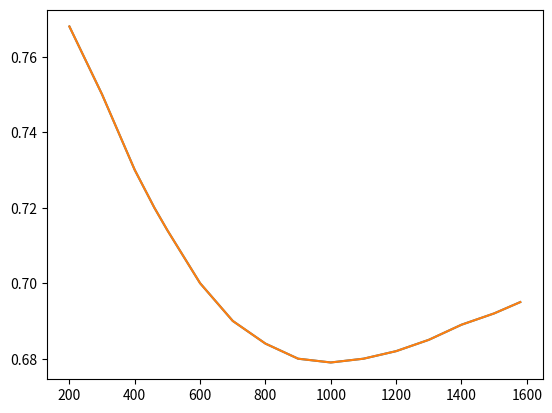
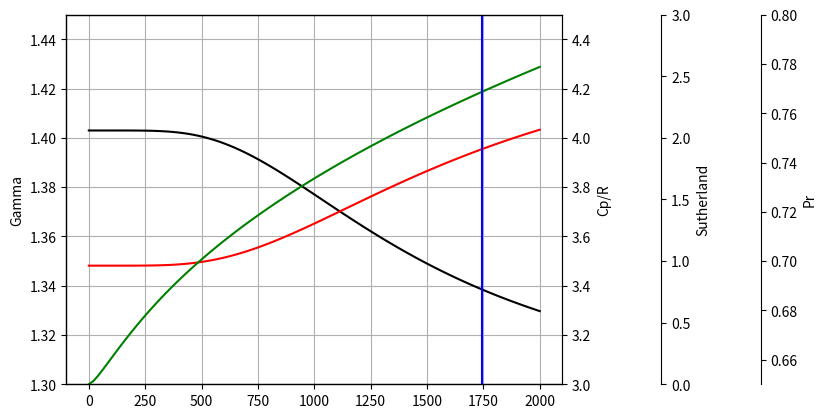

Write Python code to recreate these figures, in order. (Note: this script raises an exception after producing the figures.)
"""
Script para los cálculos del primer ejercicio entregable de la asignatura de vehículos lanzadores y misiles.

@Autores: Guillermo Peña Martínez, Alejandro Paz Rodríguez, Raúl Ordás Collado
@Fecha: 23/11/2022
@Referencias: Missile Aerodynamics (Nielsen)
"""
#%% Módulos
import numpy as np
import matplotlib.pyplot as plt
from scipy import interpolate
from sympy import symbols

#%% Variables entrada
# Variables geométricas
D = 0.177				# Diámetro del misil.
r0 = D/2				# Radio del misil.
l = 0.5					# Longitud de la ojiva.
tr = 1                  # Ancho máximo de las alas.
cr = 1                  # Cuerda superficies de control.
cdc = 1                 # Cf viscous crossflow.
m = 1                   # Distancia borde de ataque a punto espesor máximo.
Bc = 0.525              # Wingspan
deflx_w = 0.6           # Deflexión de la estela, término (1-dew/dalpha)
Sm = 10                 # Superficie proyectada del misil
Scontrol = 10           # Superficie alar de los controles (m^2)
Sw = 10                 # Superficie alar (m^2)
Bw = 0.56               # Wingspan ala (m)
Xcg = 0.2               # Distancia al centro de gravedad
Xcp = 0.1               # Distancia al centro de presiones
Xw = 0.3                # Distancia adimensional al centro de presiones del ala
Xb = 0.4                # Distancia adimensional al centro de presiones del fuselaje
Xc = 0.5                # Distancia adimensional al centro de presiones del control
Iy = 1                  # Momento de inercia del misil respecto a un eje perpendicular al plano del movimiento

# Características del misil
masa = 1                # Masa del misil

# Variables de vuelo
AOA = 4 				# Ángulo de ataque (deg).
AOA = AOA*np.pi/180		# Ángulo de ataque (rad).
M = 2.3                 # Mach de vuelo
h = 10000               # Altura de vuelo (m)
#%% Variables globales
B = (M**2-1)**0.5										# Parámetro de corrección de compresibilidad
dens = 1.225*(1-22.558*10 **(-6)*h)**4.2559				# Densidad a la altura de vuelo
T = 288.15-6.5*h/1000									# Temperatura a la altura de vuelo
Vsound = (1.4*T*287)**0.5								# Velocidad del sonido a la altura de vuelo
Vinf = M*Vsound											# Velocidad de la corriente libre
q = 0.5*Vinf**2*dens									# Presión dinámica
gamma0 = 1.403											# Relación de calores específicos
theta = 5500											# Constante en grados Rankine
R = 1718												# Constante gases ideales en ft^2/sec^2*R
cp0 = gamma0/(gamma0-1)*R								# Cp para gas calóricamente perfecto
cv0 = cp0/gamma0											# Cv para gas calóricamente perfecto
T0 = 491.7												# Temperatura de referencia para la viscosidad en grados Rankine
mu0 = 3.58*10**(-7)										# Viscosidad a la temperatura de referencia em slug/sec*ft
#%% Datos para gráfica variaciones con la temperatura. Valores extraídos del Nielsen
Temp_Pr = [200,300,350,400,460,500,600,700,800,850,900,1000,1100,1200,1300,1400,1500,1580]
Pr_datos = [0.768,0.75,0.74,0.73,0.72,0.714,0.7,0.69,0.684,0.682,0.68,0.679,0.68,0.682,0.685,0.689,0.692,0.695]
Temp_gamma = [200,250,300,400,500,600,700,800,900,1000,1100,1200,1300,1350,1400,1500]
gamma_datos = [0.76,0.758,0.755,0.752,0.751,0.75,0.749,0.747,0.744,0.74,0.738,0.734,0.732,0.72,0.728,0.725]
Pr = interpolate.CubicSpline(Temp_Pr,Pr_datos)
plt.plot(Temp_Pr,Pr(Temp_Pr))
plt.plot(Temp_Pr,Pr_datos)
plt.show()


#%% Gráfica variaciones con la temperatura
Temp = np.linspace(0,2000,100)
Temp_gm = np.linspace(200,2000,100)
mu_rel = lambda Tst: (Tst/T0)**(3/2)*(T0+198.72)/(Tst+198.72)       # Ley de sutherland para temperatura en grados Rankine
gamma = lambda Tst: 1+(gamma0-1)/(1+(gamma0-1)*((theta/Tst)**2*np.exp(theta/Tst)/(np.exp(theta/Tst)-1)**2))
cp = lambda Tst: cp0*(1+(gamma0-1)/gamma0*((theta/Tst)**2*np.exp(theta/Tst)/(np.exp(theta/Tst)-1)**2))/R
cv = lambda Tst: cv0*(1+(gamma0-1)*((theta/Tst)**2*np.exp(theta/Tst)/(np.exp(theta/Tst)-1)**2))/R
k = lambda Tst: 5.75*10**(-5)*(1+0.00317*Tst-0.0000021*Tst**2)*0.5781759824/460.67
# k = lambda Tst: 0.25*(9*gamma(Tst)-5)*mu_rel(Tst)*mu0*cv(Tst)*R
Pr = lambda Tst: cp(Tst)*R*mu_rel(Tst)*mu0/k(Tst)


fig, ax = plt.subplots()
cp_pl = ax.twinx()
muRel_pl = ax.twinx()
Pr_pl = ax.twinx()
cp_pl.plot(Temp,cp(Temp_gm),'r-',label="Cp/R")
cp_pl.set_ylim(3,4.5)
cp_pl.set_ylabel("Cp/R")

muRel_pl.plot(Temp,mu_rel(Temp),'g-',label="Sutherland")
muRel_pl.spines.right.set_position(("axes",1.2))
muRel_pl.set_ylim(0,3)
muRel_pl.set_ylabel("Sutherland")

Pr_pl.plot(Temp, Pr(Temp_gm), 'b-', label="Prandtl")
Pr_pl.set_ylim(0.65,0.8)
Pr_pl.spines.right.set_position(("axes",1.4))
Pr_pl.set_ylabel("Pr")

ax.plot(Temp,gamma(Temp_gm),"k-",label="Gamma")
ax.set_ylim(1.3,1.45)
ax.set_ylabel("Gamma")
ax.grid(True)

plt.show()
#%% Cálculo de la resistencia
# El drag debido al lift en un cuerpo esbelto de base cilíndrica
# es la mitad del que se produce en una placa plana (Nielsen).
L_q = 2*np.pi*AOA*r0**2
D_q = 0.5*L_q*AOA                                   # Resitencia debida a la sustentación / presión dinámica

# Viscous Crossflow drag:
Sc = np.pi*r0**2                                    # Superficie transversal
Dc_q = cdc*AOA**3*Sc                                # Viscous crossflow drag / presión dinámica

# Drag frontal en las alas para AOA = 0
Cd0 = 1/(4*m*(1-m))*4*(tr/cr)**2/B

# Drag de fricción






#%% Fuerzas en el giro configuración "clásica"
# Fuerzas debidas a alpha
CNic = 1                                            # Pendiente del coeficiente de fuerza normal del control aislado
CNiw = 1                                            # Pendiente del coeficiente de fuerza normal del ala aislada
Cnalpha_b = 2                                       # Coeficiente de fuerza normal debido a alpha del fuselaje
Cnalpha_c = (1+D/Bc)*deflx_w*Scontrol/Sm*CNic       # Coeficiente de fuerza normal debido a alpha del control
Cnalpha_w = CNiw*Sw/Sm*(1+D/Bw)                     # Coeficiente de fuerza normal debido a alpha de las alas
CN_alpha = Cnalpha_b + Cnalpha_c + Cnalpha_w        # Coeficiente de fuerza normal debido a alpha

# Fuerzas debidas a delta
Cndelta_c = CNic*Scontrol/Sm*(1+D/Bc)               # Coeficiente de fuerza normal debido a delta
Cn = CN_alpha + Cndelta_c                           # Coeficiente de fuerza normal total

#%% Momentos en el giro
# Momentos debidos a alpha y delta
Margen_estatico = (Cnalpha_b*(Xcg-Xb)+Cnalpha_c*(Xcg-Xc)+Cnalpha_w*(Xcg-Xw))/(Cnalpha_b+Cnalpha_c+Cnalpha_w)
Cm_alpha = CN_alpha * Margen_estatico               # Coeficiente de momentos debido al ángulo de ataque
Cm_delta = Cndelta_c * (Xcg-Xc)                     # Coeficiente de momentos debido al ángulo del control

# Momentos debidos a la velocidad angular y la variación del AOA
Cm_ang = -2*(Cnalpha_b*(Xcg-Xb)**2+Cnalpha_c*(Xcg-Xc)**2+Cnalpha_w*(Xcg-Xw)**2)
# Cmf_ang = gasto_m*(Iy/masa-re**2)/(0.5/Vinf*q*S*d**2)
Cm_variacion_AOA = -2*CNic*(Sc/Sm*r0)*(1+D/Bc)*deflx_w*(Xw-Xc)*(Xw-Xcg)             # Coeficiente de momentos debido a la variación del AOA
